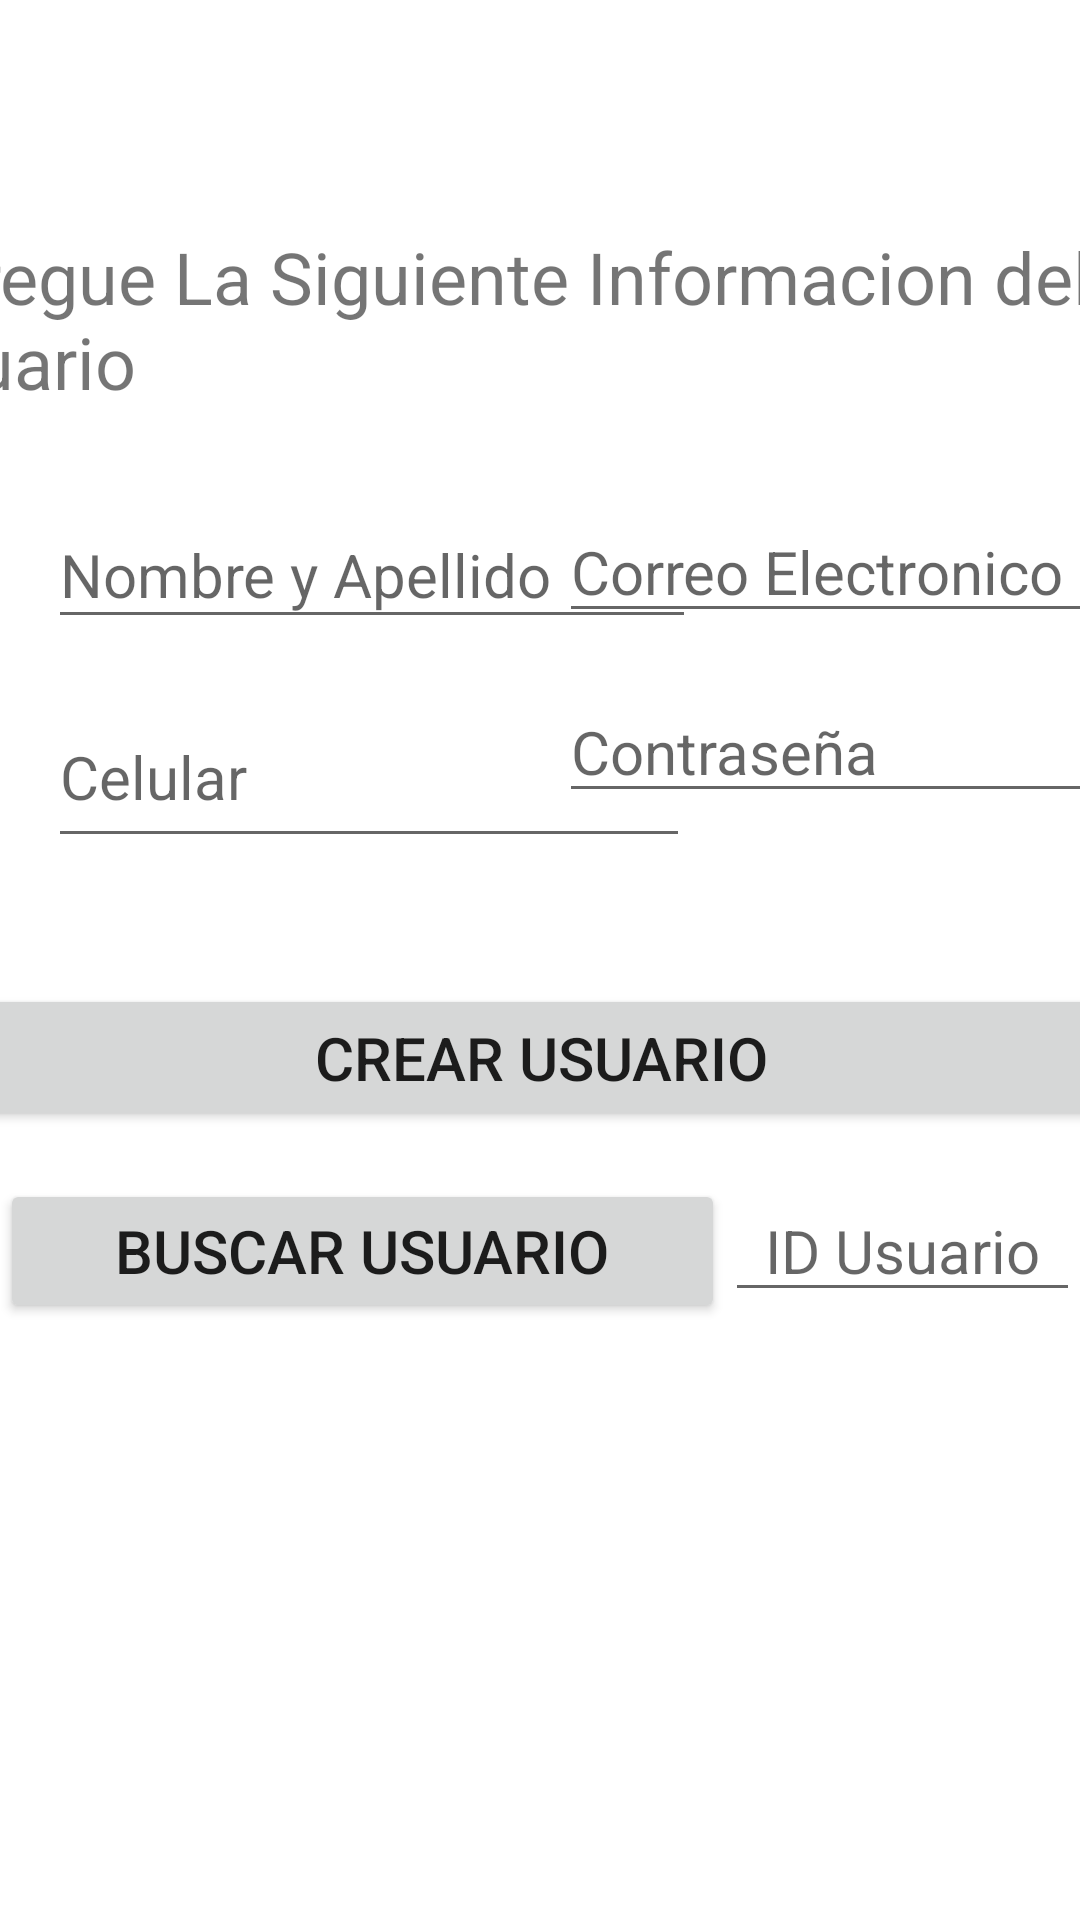

Android layout source for this screen:
<!-- AndroidManifest.xml: application theme Theme.MyApplication447 -->
<!-- res/layout/activity_main.xml -->
<?xml version="1.0" encoding="utf-8"?>
<LinearLayout xmlns:android="http://schemas.android.com/apk/res/android"
    xmlns:app="http://schemas.android.com/apk/res-auto"
    xmlns:tools="http://schemas.android.com/tools"
    android:layout_width="match_parent"
    android:layout_height="match_parent"
    android:orientation="vertical"
    tools:context=".MainActivity">

    <androidx.constraintlayout.widget.ConstraintLayout
        android:layout_width="match_parent"
        android:layout_height="393dp">

        <TextView
            android:id="@+id/textView"
            android:layout_width="425dp"
            android:layout_height="73dp"
            android:layout_marginTop="76dp"
            android:layout_marginEnd="16dp"
            android:text="Agregue La Siguiente Informacion del Usuario"
            android:textSize="24sp"
            app:layout_constraintEnd_toEndOf="parent"
            app:layout_constraintHorizontal_bias="0.46"
            app:layout_constraintStart_toStartOf="parent"
            app:layout_constraintTop_toTopOf="parent" />

        <EditText
            android:id="@+id/etPhone"
            android:layout_width="214dp"
            android:layout_height="57dp"
            android:layout_marginStart="16dp"
            android:layout_marginTop="16dp"
            android:ems="10"
            android:hint="Celular"
            android:inputType="textPersonName"
            android:textSize="20sp"
            app:layout_constraintStart_toStartOf="parent"
            app:layout_constraintTop_toBottomOf="@+id/etName" />

        <EditText
            android:id="@+id/etName"
            android:layout_width="216dp"
            android:layout_height="46dp"
            android:layout_marginStart="16dp"
            android:layout_marginTop="167dp"
            android:layout_marginBottom="57dp"
            android:ems="10"
            android:hint="Nombre y Apellido"
            android:inputType="textPersonName"
            android:textSize="20sp"
            app:layout_constraintBottom_toTopOf="@+id/etPhone"
            app:layout_constraintStart_toStartOf="parent"
            app:layout_constraintTop_toTopOf="parent"
            app:layout_constraintVertical_bias="0.0" />

        <EditText
            android:id="@+id/etEmail"
            android:layout_width="wrap_content"
            android:layout_height="wrap_content"
            android:layout_marginStart="33dp"
            android:layout_marginTop="167dp"
            android:layout_marginEnd="16dp"
            android:ems="10"
            android:hint="Correo Electronico"
            android:inputType="textPersonName"
            android:textSize="20sp"
            app:layout_constraintEnd_toEndOf="parent"
            app:layout_constraintStart_toEndOf="@+id/etName"
            app:layout_constraintTop_toTopOf="parent" />

        <EditText
            android:id="@+id/etPassword"
            android:layout_width="wrap_content"
            android:layout_height="wrap_content"
            android:layout_marginStart="35dp"
            android:layout_marginTop="16dp"
            android:layout_marginEnd="16dp"
            android:ems="10"
            android:hint="Contraseña"
            android:inputType="textPersonName"
            android:textSize="20sp"
            app:layout_constraintEnd_toEndOf="parent"
            app:layout_constraintStart_toEndOf="@+id/etPhone"
            app:layout_constraintTop_toBottomOf="@+id/etEmail" />

        <Button
            android:id="@+id/btnCreate"
            style="@style/Widget.AppCompat.Button.Small"
            android:layout_width="402dp"
            android:layout_height="49dp"
            android:layout_marginStart="16dp"
            android:layout_marginEnd="16dp"
            android:layout_marginBottom="16dp"
            android:text="@string/btn_btnCreate"
            android:textSize="20sp"
            app:layout_constraintBottom_toBottomOf="parent"
            app:layout_constraintEnd_toEndOf="parent"
            app:layout_constraintStart_toStartOf="parent" />
    </androidx.constraintlayout.widget.ConstraintLayout>

    <LinearLayout
        android:layout_width="match_parent"
        android:layout_height="64dp"
        android:orientation="horizontal"
        tools:layout_editor_absoluteX="4dp"
        tools:layout_editor_absoluteY="355dp">

        <Button
            android:id="@+id/btnFetch"
            style="@style/Widget.AppCompat.Button.Small"
            android:layout_width="match_parent"
            android:layout_height="wrap_content"
            android:layout_weight="1"
            android:text="@string/btn_btnFetch"
            android:textSize="20sp" />

        <EditText
            android:id="@+id/etId"
            android:layout_width="wrap_content"
            android:layout_height="wrap_content"
            android:layout_weight="1"
            android:ems="10"
            android:hint="ID Usuario"
            android:inputType="textPersonName"
            android:textAlignment="center"
            android:textSize="20sp"
            android:visibility="visible"
            tools:visibility="visible" />

    </LinearLayout>

</LinearLayout>
<!-- resources referenced by this layout -->
<resources>
  <string name="btn_btnCreate">Crear Usuario</string>
  <string name="btn_btnFetch">Buscar Usuario</string>
  <style name="Theme.MyApplication447" parent="Theme.MaterialComponents.DayNight.DarkActionBar">
          
          <item name="colorPrimary">@color/purple_500</item>
          <item name="colorPrimaryVariant">@color/purple_700</item>
          <item name="colorOnPrimary">@color/white</item>
          
          <item name="colorSecondary">@color/teal_200</item>
          <item name="colorSecondaryVariant">@color/teal_700</item>
          <item name="colorOnSecondary">@color/black</item>
          
          <item name="android:statusBarColor">?attr/colorPrimaryVariant</item>
          
      </style>
  <!-- not gathered from this repository: default colours our renderer supplied (Android Studio template values) -->
  <color name="purple_500">#FF6200EE</color>
  <color name="purple_700">#FF3700B3</color>
  <color name="teal_200">#FF03DAC5</color>
  <color name="teal_700">#FF018786</color>
  <color name="black">#FF000000</color>
  <color name="white">#FFFFFFFF</color>
</resources>
